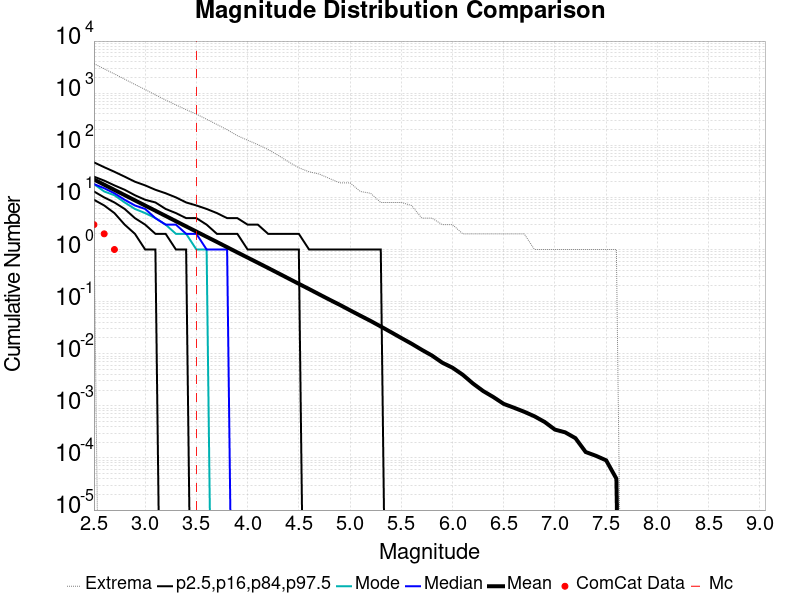

Data behind this chart, as committed beside it:
Magnitude, ComCat Data, Simulation Mean, Simulation Median, Simulation Mode, Simulation Minimum, Simulation Maximum, 2.5 %-ile, 16 %-ile, 84 %-ile, 97.5 %-ile
2.5, 3.0, 22.05, 18.0, 18.0, 3.0, 3687, 9.0, 13.0, 25.0, 47.0
2.6, 2.0, 17.51, 15.0, 13.0, 0.0, 2931, 7.0, 10.0, 21.0, 38.0
2.7, 1.0, 13.91, 12.0, 11.0, 0.0, 2340, 5.0, 8.0, 17.0, 31.0
2.8, 0.0, 11.06, 9.0, 8.0, 0.0, 1855, 3.0, 6.0, 14.0, 25.0
2.9, 0.0, 8.779, 7.0, 6.0, 0.0, 1468, 2.0, 4.0, 11.0, 20.0
3.0, 0.0, 6.98, 6.0, 5.0, 0.0, 1176, 1.0, 3.0, 9.0, 17.0
3.1, 0.0, 5.545, 4.0, 4.0, 0.0, 926.0, 1.0, 2.0, 8.0, 14.0
3.2, 0.0, 4.402, 3.0, 3.0, 0.0, 738.0, 0.0, 2.0, 6.0, 12.0
3.3, 0.0, 3.495, 3.0, 2.0, 0.0, 595.0, 0.0, 1.0, 5.0, 10.0
3.4, 0.0, 2.776, 2.0, 2.0, 0.0, 482.0, 0.0, 1.0, 4.0, 8.0
3.5, 0.0, 2.208, 2.0, 1.0, 0.0, 396.0, 0.0, 0.0, 4.0, 7.0
3.6, 0.0, 1.755, 1.0, 1.0, 0.0, 316.0, 0.0, 0.0, 3.0, 6.0
3.7, 0.0, 1.396, 1.0, 0.0, 0.0, 251.0, 0.0, 0.0, 2.0, 5.0
3.8, 0.0, 1.108, 1.0, 0.0, 0.0, 199.0, 0.0, 0.0, 2.0, 4.0
3.9, 0.0, 0.8792, 0.0, 0.0, 0.0, 153.0, 0.0, 0.0, 2.0, 4.0
4.0, 0.0, 0.6998, 0.0, 0.0, 0.0, 125.0, 0.0, 0.0, 1.0, 3.0
4.1, 0.0, 0.5565, 0.0, 0.0, 0.0, 103.0, 0.0, 0.0, 1.0, 3.0
4.2, 0.0, 0.4422, 0.0, 0.0, 0.0, 83.0, 0.0, 0.0, 1.0, 2.0
4.3, 0.0, 0.3505, 0.0, 0.0, 0.0, 64.0, 0.0, 0.0, 1.0, 2.0
4.4, 0.0, 0.2773, 0.0, 0.0, 0.0, 48.0, 0.0, 0.0, 1.0, 2.0
4.5, 0.0, 0.2195, 0.0, 0.0, 0.0, 37.0, 0.0, 0.0, 1.0, 2.0
4.6, 0.0, 0.1743, 0.0, 0.0, 0.0, 31.0, 0.0, 0.0, 0.0, 1.0
4.7, 0.0, 0.1376, 0.0, 0.0, 0.0, 28.0, 0.0, 0.0, 0.0, 1.0
4.8, 0.0, 0.1089, 0.0, 0.0, 0.0, 23.0, 0.0, 0.0, 0.0, 1.0
4.9, 0.0, 0.08666, 0.0, 0.0, 0.0, 19.0, 0.0, 0.0, 0.0, 1.0
5.0, 0.0, 0.06814, 0.0, 0.0, 0.0, 19.0, 0.0, 0.0, 0.0, 1.0
5.1, 0.0, 0.05382, 0.0, 0.0, 0.0, 13.0, 0.0, 0.0, 0.0, 1.0
5.2, 0.0, 0.04263, 0.0, 0.0, 0.0, 12.0, 0.0, 0.0, 0.0, 1.0
5.3, 0.0, 0.03331, 0.0, 0.0, 0.0, 8.0, 0.0, 0.0, 0.0, 1.0
5.4, 0.0, 0.02591, 0.0, 0.0, 0.0, 8.0, 0.0, 0.0, 0.0, 0.0
5.5, 0.0, 0.02004, 0.0, 0.0, 0.0, 8.0, 0.0, 0.0, 0.0, 0.0
5.6, 0.0, 0.01559, 0.0, 0.0, 0.0, 7.0, 0.0, 0.0, 0.0, 0.0
5.7, 0.0, 0.0119, 0.0, 0.0, 0.0, 4.0, 0.0, 0.0, 0.0, 0.0
5.8, 0.0, 0.00922, 0.0, 0.0, 0.0, 4.0, 0.0, 0.0, 0.0, 0.0
5.9, 0.0, 0.00674, 0.0, 0.0, 0.0, 3.0, 0.0, 0.0, 0.0, 0.0
6.0, 0.0, 0.00539, 0.0, 0.0, 0.0, 3.0, 0.0, 0.0, 0.0, 0.0
6.1, 0.0, 0.00395, 0.0, 0.0, 0.0, 2.0, 0.0, 0.0, 0.0, 0.0
6.2, 0.0, 0.00268, 0.0, 0.0, 0.0, 2.0, 0.0, 0.0, 0.0, 0.0
6.3, 0.0, 0.00192, 0.0, 0.0, 0.0, 2.0, 0.0, 0.0, 0.0, 0.0
6.4, 0.0, 0.00147, 0.0, 0.0, 0.0, 2.0, 0.0, 0.0, 0.0, 0.0
6.5, 0.0, 0.00109, 0.0, 0.0, 0.0, 2.0, 0.0, 0.0, 0.0, 0.0
6.6, 0.0, 9.2E-4, 0.0, 0.0, 0.0, 2.0, 0.0, 0.0, 0.0, 0.0
6.7, 0.0, 7.7E-4, 0.0, 0.0, 0.0, 2.0, 0.0, 0.0, 0.0, 0.0
6.8, 0.0, 6.3E-4, 0.0, 0.0, 0.0, 1.0, 0.0, 0.0, 0.0, 0.0
6.9, 0.0, 4.9E-4, 0.0, 0.0, 0.0, 1.0, 0.0, 0.0, 0.0, 0.0
7.0, 0.0, 3.5E-4, 0.0, 0.0, 0.0, 1.0, 0.0, 0.0, 0.0, 0.0
7.1, 0.0, 3.1E-4, 0.0, 0.0, 0.0, 1.0, 0.0, 0.0, 0.0, 0.0
7.2, 0.0, 2.4E-4, 0.0, 0.0, 0.0, 1.0, 0.0, 0.0, 0.0, 0.0
7.3, 0.0, 1.3E-4, 0.0, 0.0, 0.0, 1.0, 0.0, 0.0, 0.0, 0.0
7.4, 0.0, 1.1E-4, 0.0, 0.0, 0.0, 1.0, 0.0, 0.0, 0.0, 0.0
7.5, 0.0, 9.0E-5, 0.0, 0.0, 0.0, 1.0, 0.0, 0.0, 0.0, 0.0
7.6, 0.0, 4.0E-5, 0.0, 0.0, 0.0, 1.0, 0.0, 0.0, 0.0, 0.0
7.7, 0.0, 0.0, 0.0, 0.0, 0.0, 0.0, 0.0, 0.0, 0.0, 0.0
7.8, 0.0, 0.0, 0.0, 0.0, 0.0, 0.0, 0.0, 0.0, 0.0, 0.0
7.9, 0.0, 0.0, 0.0, 0.0, 0.0, 0.0, 0.0, 0.0, 0.0, 0.0
8.0, 0.0, 0.0, 0.0, 0.0, 0.0, 0.0, 0.0, 0.0, 0.0, 0.0
8.1, 0.0, 0.0, 0.0, 0.0, 0.0, 0.0, 0.0, 0.0, 0.0, 0.0
8.2, 0.0, 0.0, 0.0, 0.0, 0.0, 0.0, 0.0, 0.0, 0.0, 0.0
8.3, 0.0, 0.0, 0.0, 0.0, 0.0, 0.0, 0.0, 0.0, 0.0, 0.0
8.4, 0.0, 0.0, 0.0, 0.0, 0.0, 0.0, 0.0, 0.0, 0.0, 0.0
... 6 more rows
